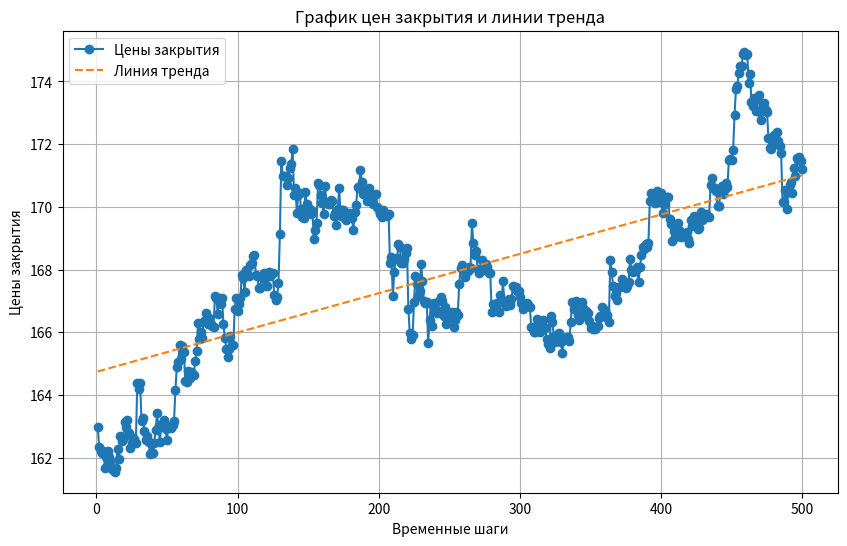

Write the Python code that produced this figure.
import numpy as np
import matplotlib.pyplot as plt

# Данные предоставленных цен закрытия
close_prices = [
    162.9900000, 162.3400000, 162.2000000, 162.1600000, 162.2000000, 161.6800000, 162.0200000, 162.2000000, 162.0100000, 161.8800000, 161.6500000, 161.6100000, 161.5500000, 161.6700000, 162.2900000, 161.9600000, 162.7000000, 162.5300000, 162.5800000, 163.1400000, 162.9900000, 163.2100000, 162.7700000, 162.3000000, 162.4800000, 162.6400000, 162.5800000, 162.4800000, 164.3800000, 164.1900000, 164.3800000, 163.1600000, 163.2600000, 162.8600000, 162.5700000, 162.7000000, 162.4900000, 162.1300000, 162.4800000, 162.1600000, 162.4700000, 162.8900000, 163.4100000, 162.9500000, 162.4900000, 163.0300000, 163.1200000, 163.2100000, 162.9000000, 162.5700000, 163.0100000, 163.0200000, 162.9300000, 163.0500000, 163.1600000, 164.1700000, 164.9000000, 165.0600000, 165.6000000, 165.1500000, 165.5700000, 165.3800000, 164.4300000, 164.4200000, 164.7500000, 164.5500000, 164.7300000, 164.6900000, 164.6500000, 165.0700000, 165.4000000, 166.3100000, 165.8000000, 166.0100000, 165.8300000, 166.3600000, 166.3600000, 166.6000000, 166.2600000, 166.4400000, 166.2700000, 166.2100000, 166.1800000, 167.1500000, 167.0900000, 166.5900000, 167.0800000, 166.9100000, 167.1000000, 166.2600000, 165.8300000, 165.4700000, 165.2100000, 165.4700000, 165.8700000, 165.6000000, 165.5800000, 166.7500000, 167.0900000, 166.6800000, 166.8900000, 167.1000000, 167.8200000, 167.7300000, 167.2900000, 168.0000000, 167.9000000, 167.8100000, 168.1500000, 168.2200000, 168.4300000, 168.4600000, 167.8400000, 167.8000000, 167.4100000, 167.4100000, 167.7700000, 167.7400000, 167.8800000, 167.5000000, 167.4800000, 167.9300000, 167.8000000, 167.8500000, 167.8800000, 167.1800000, 167.0300000, 167.1300000, 167.5700000, 169.1400000, 171.4600000, 170.9700000, 170.9900000, 171.0000000, 170.7000000, 170.9100000, 171.2500000, 171.3700000, 171.8600000, 170.3900000, 170.6100000, 169.8200000, 170.3900000, 170.4300000, 169.9300000, 169.6900000, 169.6500000, 170.4800000, 170.1000000, 169.8300000, 169.9300000, 169.7700000, 169.8700000, 168.9900000, 169.2500000, 169.5000000, 170.7600000, 170.6900000, 170.3900000, 170.1300000, 169.7800000, 170.6500000, 170.1600000, 170.0900000, 170.1000000, 170.2100000, 170.1900000, 169.7200000, 169.8200000, 169.4200000, 169.9400000, 170.5900000, 169.7000000, 169.9000000, 169.8900000, 169.6500000, 169.5700000, 169.7500000, 169.8100000, 169.6900000, 169.6400000, 169.2700000, 169.8300000, 170.0700000, 170.6400000, 170.6000000, 171.1700000, 170.7800000, 170.4000000, 170.5200000, 170.4000000, 170.1800000, 170.6100000, 170.4000000, 170.2000000, 170.1000000, 170.3800000, 170.4200000, 170.0000000, 169.9100000, 169.7600000, 169.6900000, 169.9000000, 169.7500000, 169.7400000, 169.7000000, 169.7600000, 168.2000000, 168.4100000, 167.1500000, 167.9200000, 168.3300000, 168.3600000, 168.8300000, 168.7300000, 168.2200000, 168.2200000, 168.3300000, 168.5400000, 168.7000000, 166.7300000, 165.9600000, 165.8000000, 165.9100000, 166.9600000, 167.7800000, 167.5400000, 167.1700000, 167.3300000, 168.1900000, 167.6500000, 167.0100000, 166.9200000, 166.9700000, 165.6600000, 166.4000000, 166.9100000, 166.2000000, 166.9200000, 166.6900000, 166.6200000, 166.6800000, 167.0000000, 167.1300000, 167.0100000, 166.5200000, 166.8100000, 166.2600000, 166.5300000, 166.5600000, 166.4500000, 166.6600000, 166.1800000, 166.3900000, 166.6400000, 166.5500000, 167.5400000, 168.0600000, 168.1300000, 168.0000000, 167.7700000, 167.9100000, 167.9500000, 168.0900000, 168.0500000, 169.4900000, 168.8500000, 168.4600000, 168.5900000, 168.0100000, 167.9000000, 168.0200000, 168.2900000, 168.0000000, 168.0800000, 168.1700000, 168.0900000, 167.8800000, 167.8800000, 166.6300000, 166.9100000, 166.7000000, 166.8400000, 166.9300000, 166.6400000, 167.2000000, 167.0300000, 167.6200000, 166.9400000, 166.8500000, 166.9900000, 167.0700000, 166.8600000, 167.0500000, 167.4800000, 167.4500000, 167.4300000, 167.3100000, 167.3300000, 167.1100000, 166.9300000, 166.7500000, 166.8600000, 166.9000000, 166.9300000, 166.8700000, 166.8200000, 166.1800000, 166.1600000, 166.0200000, 166.0000000, 166.4100000, 166.2600000, 166.0000000, 166.3200000, 166.4000000, 166.1300000, 166.1300000, 165.7900000, 165.6200000, 165.5000000, 166.5100000, 166.3300000, 165.8800000, 165.6800000, 165.8400000, 165.9400000, 165.9700000, 165.7000000, 165.3500000, 165.7700000, 165.8300000, 165.8500000, 165.8600000, 165.7100000, 166.3300000, 166.9700000, 166.7400000, 166.9200000, 166.9900000, 166.5500000, 166.3800000, 166.5000000, 166.9800000, 166.7800000, 166.6100000, 166.6800000, 166.6000000, 166.3600000, 166.1500000, 166.2100000, 166.1000000, 166.1000000, 166.1800000, 166.2100000, 166.4700000, 166.5100000, 166.8100000, 166.5500000, 166.7000000, 166.4900000, 166.5500000, 166.3400000, 168.2900000, 167.9300000, 167.4800000, 167.1700000, 167.2500000, 167.0300000, 167.4500000, 167.4300000, 167.7000000, 167.4800000, 167.4900000, 167.4000000, 167.4600000, 167.5900000, 168.3400000, 168.0000000, 167.9300000, 167.9600000, 168.0000000, 168.0900000, 167.6100000, 168.0700000, 168.4600000, 168.7200000, 168.6600000, 168.8100000, 168.7200000, 168.8500000, 170.1900000, 170.4500000, 170.2500000, 170.3500000, 170.1200000, 170.5000000, 170.3700000, 170.1600000, 170.4500000, 169.8100000, 170.1100000, 170.1000000, 170.3000000, 170.3000000, 169.6200000, 169.4600000, 168.9000000, 169.2300000, 169.0400000, 169.3200000, 169.4900000, 169.2700000, 169.0300000, 169.1200000, 169.1500000, 169.1000000, 169.1900000, 168.9600000, 168.8400000, 169.5800000, 169.4000000, 169.7100000, 169.4500000, 169.4400000, 169.2800000, 169.3200000, 169.8400000, 169.5800000, 169.6200000, 169.7300000, 169.7700000, 169.7000000, 169.6800000, 170.7000000, 170.9200000, 170.6100000, 170.5900000, 170.5000000, 170.0200000, 170.0400000, 170.4500000, 170.6500000, 170.4000000, 170.5700000, 170.7600000, 170.6300000, 171.4900000, 171.5300000, 171.5000000, 171.8000000, 172.9300000, 173.7500000, 173.8700000, 174.2600000, 174.5000000, 174.4900000, 174.8900000, 174.9500000, 174.8400000, 174.8900000, 173.9600000, 174.2400000, 173.3500000, 173.2100000, 173.4800000, 173.0500000, 173.4400000, 173.5800000, 173.0400000, 172.7600000, 173.2000000, 173.3100000, 173.1000000, 173.0400000, 172.2000000, 171.8700000, 171.8600000, 172.0000000, 172.2900000, 172.2300000, 172.4000000, 172.1000000, 171.9300000, 171.7200000, 170.1700000, 170.1600000, 170.5400000, 169.9200000, 170.4600000, 170.6900000, 170.7900000, 170.4400000, 171.2300000, 171.0000000, 171.5600000, 171.4900000, 171.6000000, 171.4700000, 171.2200000
]

# Временные шаги (наблюдения)
time_steps = np.arange(1, len(close_prices) + 1)

# Вычисление наклона и пересечения
slope, intercept = np.polyfit(time_steps, close_prices, 1)

# Создание линии тренда
trendline = slope * time_steps + intercept

# Построение графика данных и линии тренда
plt.figure(figsize=(10, 6))
plt.plot(time_steps, close_prices, label='Цены закрытия', marker='o', linestyle='-')
plt.plot(time_steps, trendline, label='Линия тренда', linestyle='--')

# Настройка графика
plt.xlabel('Временные шаги')
plt.ylabel('Цены закрытия')
plt.title('График цен закрытия и линии тренда')
plt.legend()

# Отображение графика
plt.grid(True)
plt.show()
